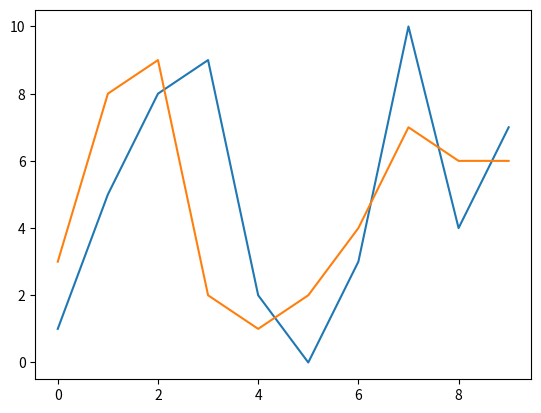

Python code for this plot: (Note: this script raises an exception after producing the figure.)
import matplotlib.pyplot as plt



values1 = [1, 5, 8, 9, 2, 0, 3, 10, 4, 7]
values2 = [3, 8, 9, 2, 1, 2, 4, 7, 6, 6]

plt.plot(range(len(values1)), values1)
plt.plot(range(len(values2)), values2)

plt.savefig("partie1/Figures/figureQ1.jpg")
plt.show()    